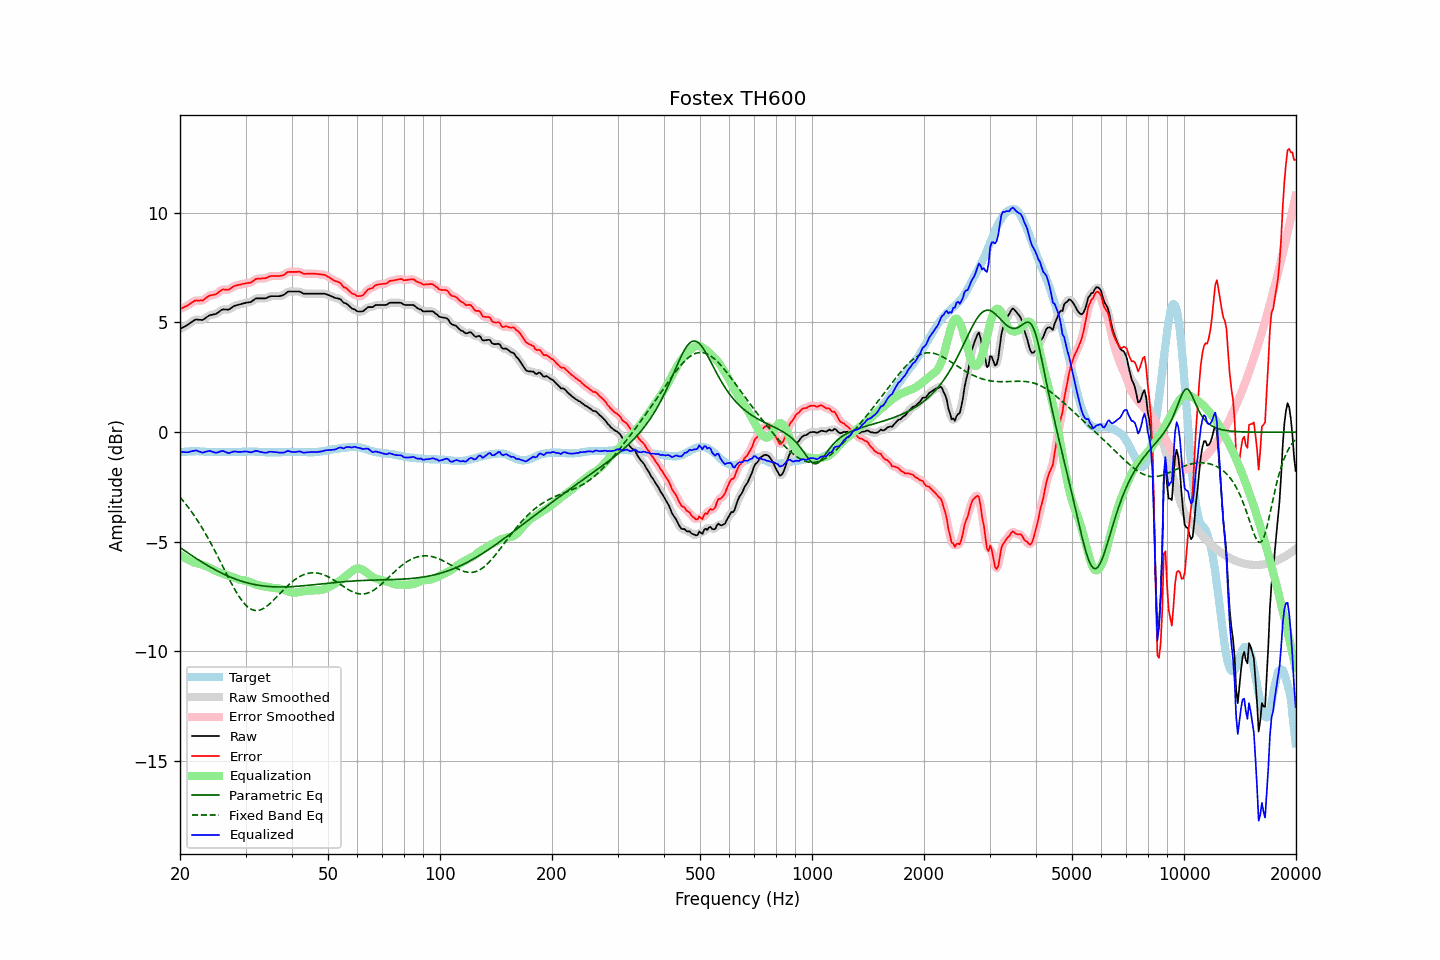

The file beside this chart, header and first rows:
frequency, raw, error, smoothed, error_smoothed, equalization, parametric_eq, fixed_band_eq, equalized_raw, equalized_smoothed, target
20.00, 4.70, 5.62, 4.70, 5.62, -5.58, -5.26, -2.96, -0.88, -0.88, -0.92
20.20, 4.74, 5.65, 4.74, 5.64, -5.64, -5.31, -3.05, -0.90, -0.90, -0.91
20.40, 4.78, 5.68, 4.78, 5.68, -5.69, -5.36, -3.14, -0.91, -0.91, -0.90
20.61, 4.82, 5.71, 4.82, 5.71, -5.73, -5.41, -3.23, -0.92, -0.92, -0.90
20.81, 4.86, 5.75, 4.86, 5.75, -5.78, -5.46, -3.32, -0.92, -0.92, -0.89
21.02, 4.90, 5.79, 4.90, 5.79, -5.82, -5.51, -3.41, -0.92, -0.91, -0.89
21.23, 4.96, 5.84, 4.95, 5.83, -5.85, -5.56, -3.51, -0.89, -0.90, -0.88
21.44, 5.01, 5.89, 5.01, 5.89, -5.89, -5.61, -3.61, -0.88, -0.88, -0.88
21.66, 5.06, 5.93, 5.06, 5.94, -5.92, -5.66, -3.71, -0.86, -0.86, -0.88
21.87, 5.11, 5.99, 5.10, 5.98, -5.95, -5.71, -3.82, -0.84, -0.84, -0.88
22.09, 5.14, 6.01, 5.13, 6.00, -5.97, -5.75, -3.93, -0.83, -0.84, -0.87
22.31, 5.13, 6.00, 5.13, 6.00, -5.99, -5.80, -4.04, -0.86, -0.85, -0.87
22.54, 5.12, 6.00, 5.12, 6.00, -6.01, -5.85, -4.16, -0.89, -0.89, -0.88
22.76, 5.12, 6.01, 5.11, 5.99, -6.03, -5.89, -4.27, -0.91, -0.91, -0.89
22.99, 5.11, 6.00, 5.13, 6.01, -6.05, -5.94, -4.40, -0.94, -0.92, -0.89
23.22, 5.16, 6.05, 5.16, 6.05, -6.07, -5.99, -4.52, -0.92, -0.92, -0.89
23.45, 5.21, 6.11, 5.20, 6.10, -6.10, -6.03, -4.65, -0.89, -0.90, -0.90
23.69, 5.26, 6.15, 5.26, 6.16, -6.13, -6.07, -4.77, -0.88, -0.87, -0.90
23.92, 5.31, 6.21, 5.30, 6.20, -6.17, -6.12, -4.91, -0.86, -0.87, -0.90
24.16, 5.34, 6.24, 5.33, 6.23, -6.20, -6.16, -5.04, -0.87, -0.87, -0.90
24.40, 5.35, 6.25, 5.35, 6.25, -6.24, -6.20, -5.18, -0.89, -0.89, -0.90
24.65, 5.37, 6.27, 5.36, 6.26, -6.28, -6.24, -5.32, -0.91, -0.92, -0.90
24.89, 5.38, 6.28, 5.39, 6.28, -6.32, -6.28, -5.46, -0.94, -0.93, -0.90
25.14, 5.42, 6.32, 5.42, 6.32, -6.35, -6.32, -5.60, -0.93, -0.93, -0.90
25.39, 5.47, 6.38, 5.47, 6.38, -6.38, -6.36, -5.74, -0.91, -0.91, -0.91
25.65, 5.53, 6.44, 5.53, 6.44, -6.41, -6.39, -5.89, -0.88, -0.88, -0.91
25.91, 5.58, 6.48, 5.57, 6.48, -6.44, -6.43, -6.04, -0.86, -0.87, -0.91
26.16, 5.60, 6.51, 5.59, 6.50, -6.46, -6.47, -6.18, -0.86, -0.87, -0.91
26.43, 5.59, 6.50, 5.59, 6.50, -6.49, -6.50, -6.33, -0.90, -0.90, -0.91
26.69, 5.59, 6.50, 5.58, 6.49, -6.51, -6.53, -6.47, -0.93, -0.93, -0.91
26.96, 5.58, 6.49, 5.59, 6.50, -6.54, -6.57, -6.62, -0.96, -0.95, -0.91
27.23, 5.62, 6.53, 5.62, 6.53, -6.56, -6.60, -6.76, -0.94, -0.94, -0.91
27.50, 5.67, 6.58, 5.67, 6.57, -6.58, -6.63, -6.90, -0.91, -0.92, -0.91
27.77, 5.72, 6.63, 5.72, 6.62, -6.61, -6.66, -7.03, -0.89, -0.89, -0.91
28.05, 5.76, 6.67, 5.75, 6.66, -6.64, -6.69, -7.16, -0.88, -0.89, -0.91
28.33, 5.78, 6.69, 5.78, 6.69, -6.67, -6.71, -7.29, -0.89, -0.89, -0.91
28.62, 5.80, 6.71, 5.80, 6.70, -6.70, -6.74, -7.41, -0.90, -0.90, -0.91
28.90, 5.82, 6.72, 5.82, 6.72, -6.72, -6.77, -7.52, -0.90, -0.90, -0.90
29.19, 5.84, 6.74, 5.84, 6.74, -6.74, -6.79, -7.63, -0.90, -0.90, -0.90
29.48, 5.86, 6.76, 5.86, 6.75, -6.75, -6.81, -7.73, -0.89, -0.89, -0.90
29.78, 5.88, 6.77, 5.88, 6.77, -6.76, -6.83, -7.81, -0.88, -0.88, -0.89
30.08, 5.90, 6.79, 5.90, 6.78, -6.78, -6.86, -7.89, -0.88, -0.88, -0.89
30.38, 5.91, 6.80, 5.90, 6.79, -6.80, -6.87, -7.96, -0.89, -0.89, -0.89
30.68, 5.92, 6.81, 5.92, 6.80, -6.82, -6.89, -8.02, -0.91, -0.91, -0.89
30.99, 5.93, 6.82, 5.94, 6.83, -6.85, -6.91, -8.06, -0.93, -0.91, -0.89
31.30, 5.98, 6.87, 5.98, 6.87, -6.88, -6.93, -8.10, -0.90, -0.90, -0.89
31.61, 6.03, 6.92, 6.03, 6.92, -6.91, -6.94, -8.12, -0.88, -0.88, -0.89
31.93, 6.09, 6.97, 6.07, 6.96, -6.94, -6.96, -8.13, -0.85, -0.86, -0.89
32.24, 6.10, 7.00, 6.10, 6.99, -6.96, -6.97, -8.13, -0.86, -0.86, -0.90
32.57, 6.10, 7.00, 6.10, 7.00, -6.98, -6.98, -8.12, -0.88, -0.88, -0.90
32.89, 6.10, 7.00, 6.10, 7.00, -7.00, -6.99, -8.10, -0.90, -0.90, -0.90
33.22, 6.10, 7.01, 6.10, 7.00, -7.01, -7.01, -8.08, -0.92, -0.92, -0.91
33.55, 6.10, 7.01, 6.10, 7.01, -7.03, -7.01, -8.04, -0.93, -0.93, -0.91
33.89, 6.10, 7.02, 6.10, 7.02, -7.04, -7.02, -7.99, -0.94, -0.94, -0.92
34.23, 6.12, 7.04, 6.13, 7.04, -7.05, -7.03, -7.94, -0.93, -0.93, -0.92
34.57, 6.16, 7.08, 6.15, 7.07, -7.07, -7.04, -7.88, -0.91, -0.91, -0.92
34.92, 6.19, 7.11, 6.18, 7.10, -7.08, -7.04, -7.82, -0.89, -0.90, -0.92
35.27, 6.20, 7.12, 6.20, 7.11, -7.09, -7.05, -7.75, -0.90, -0.90, -0.92
35.62, 6.20, 7.12, 6.20, 7.12, -7.10, -7.05, -7.68, -0.90, -0.90, -0.92
35.97, 6.20, 7.12, 6.20, 7.12, -7.11, -7.05, -7.60, -0.91, -0.91, -0.92
... 635 more rows
